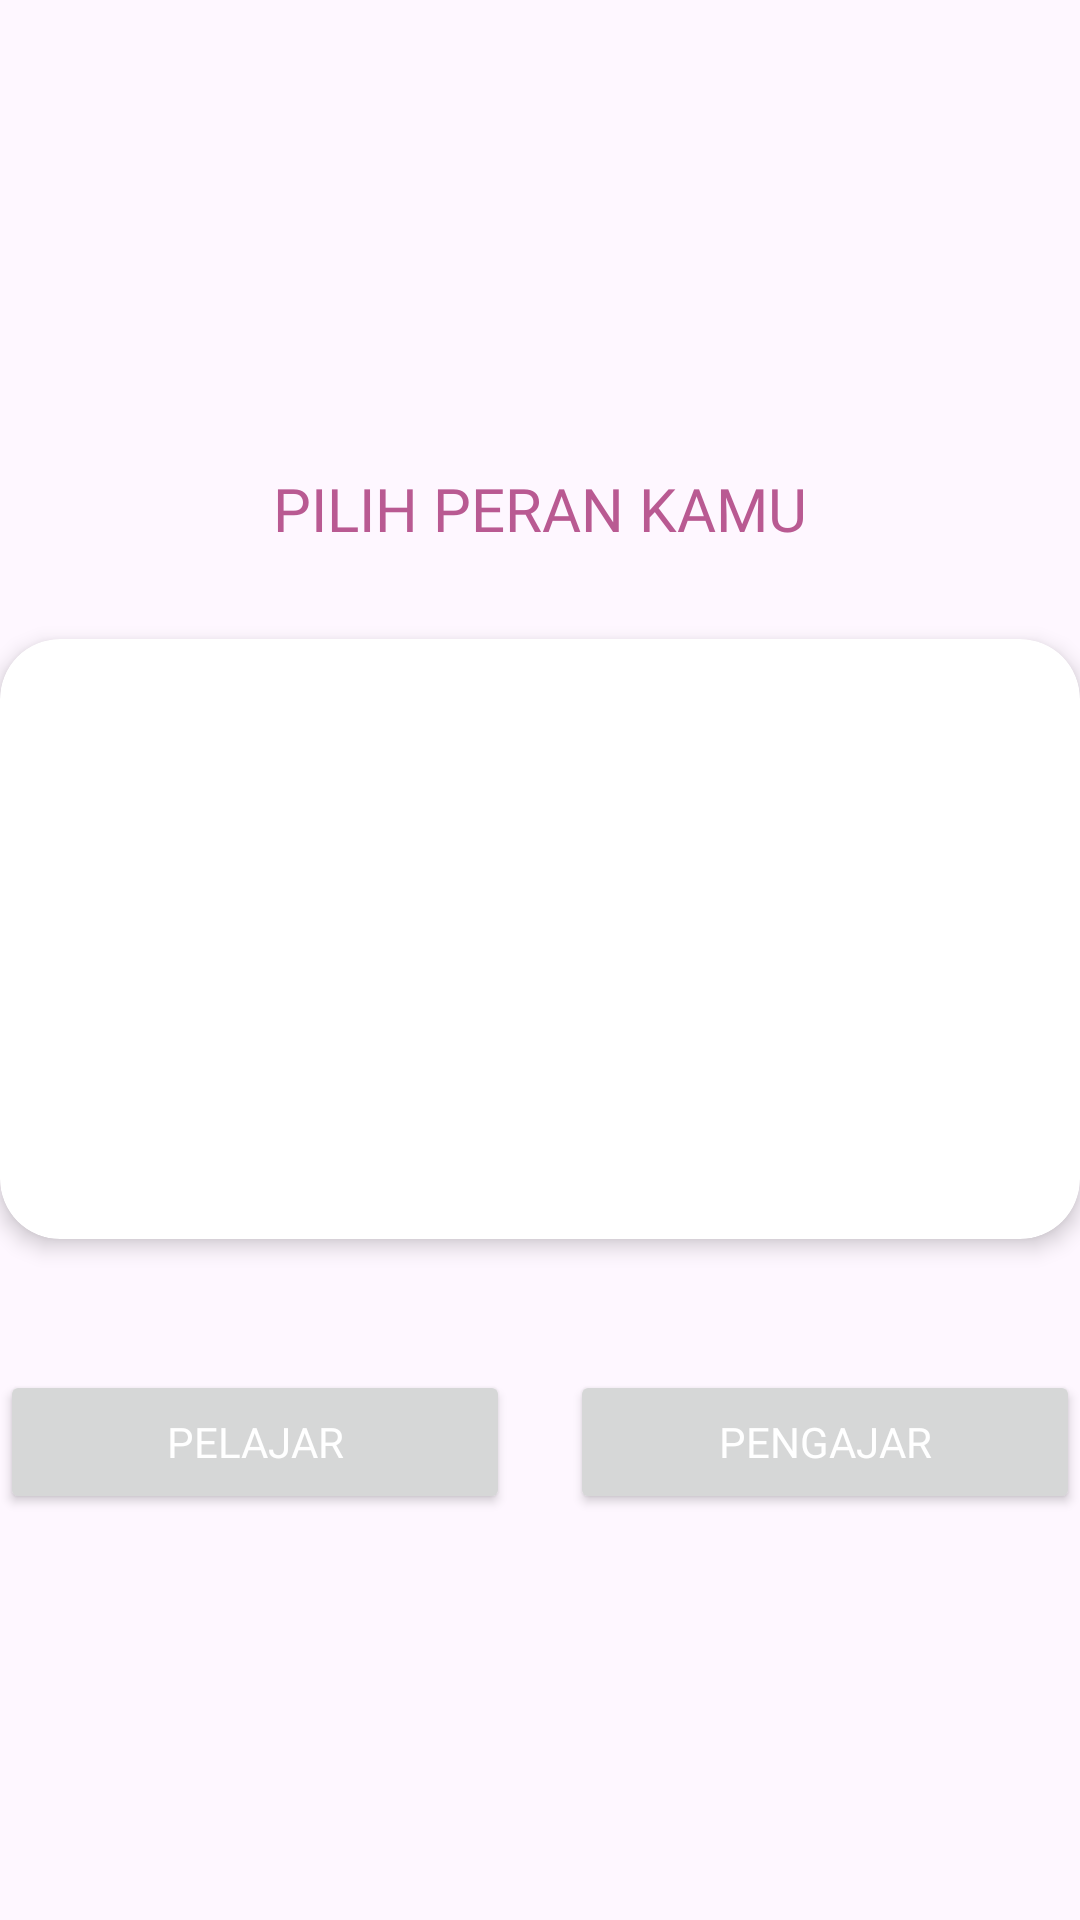

The Android layout XML behind this screen, and the referenced resources:
<!-- AndroidManifest.xml: application theme Theme.BrahmacarLearning -->
<!-- res/layout/activity_role.xml -->
<?xml version="1.0" encoding="utf-8"?>
<androidx.constraintlayout.widget.ConstraintLayout xmlns:android="http://schemas.android.com/apk/res/android"
    xmlns:app="http://schemas.android.com/apk/res-auto"
    xmlns:tools="http://schemas.android.com/tools"
    android:layout_width="match_parent"
    android:layout_height="match_parent"
    android:layout_marginEnd="32dp"
    android:layout_marginStart="32dp"
    tools:context=".view.role.RoleActivity">

    <TextView
        android:id="@+id/text_choose_role"
        android:layout_width="wrap_content"
        android:layout_height="wrap_content"
        android:layout_marginTop="156dp"
        android:fontFamily="@font/poppins_extra_bold"
        android:text="@string/choose_role"
        android:textColor="@color/pink"
        android:textSize="20sp"
        app:layout_constraintEnd_toEndOf="parent"
        app:layout_constraintStart_toStartOf="parent"
        app:layout_constraintTop_toTopOf="parent" />

    <androidx.cardview.widget.CardView
        android:id="@+id/cardView2"
        android:layout_width="match_parent"
        android:layout_height="wrap_content"
        android:layout_marginTop="30dp"
        app:cardCornerRadius="20dp"
        app:cardElevation="4dp"
        app:layout_constraintEnd_toEndOf="parent"
        app:layout_constraintStart_toStartOf="parent"
        app:layout_constraintTop_toBottomOf="@+id/text_choose_role">

        <LinearLayout
            android:layout_width="match_parent"
            android:layout_height="wrap_content"
            android:orientation="horizontal">

            <ImageView
                android:id="@+id/img_user"
                android:layout_width="0dp"
                android:layout_height="200dp"
                android:layout_marginEnd="10dp"
                android:layout_weight="1"
                android:adjustViewBounds="true"
                android:cropToPadding="true"
                android:scaleType="centerCrop"
                android:src="@drawable/ic_launcher_background"
                app:layout_constraintBottom_toBottomOf="parent"
                app:layout_constraintEnd_toEndOf="parent"
                app:layout_constraintTop_toBottomOf="@+id/text_choose_role"
                app:layout_constraintVertical_bias="0.118" />

            <ImageView
                android:id="@+id/img_teacher"
                android:layout_width="0dp"
                android:layout_height="200dp"
                android:layout_marginStart="10dp"
                android:layout_weight="1"
                android:adjustViewBounds="true"
                android:cropToPadding="true"
                android:scaleType="centerCrop"
                android:src="@drawable/ic_launcher_background"
                app:layout_constraintBottom_toBottomOf="parent"
                app:layout_constraintStart_toStartOf="parent"
                app:layout_constraintTop_toBottomOf="@+id/cardView2"
                app:layout_constraintVertical_bias="0.078" />

        </LinearLayout>

    </androidx.cardview.widget.CardView>

    <Button
        android:id="@+id/button_student"
        android:layout_width="0dp"
        android:layout_height="wrap_content"
        android:fontFamily="@font/poppins_medium"
        android:text="@string/role_student"
        android:textColor="@android:color/white"
        app:layout_constraintBottom_toBottomOf="parent"
        app:layout_constraintEnd_toStartOf="@+id/button_teacher"
        app:layout_constraintHorizontal_bias="0.5"
        android:layout_marginEnd="10dp"
        app:layout_constraintHorizontal_chainStyle="packed"
        app:layout_constraintStart_toStartOf="@+id/cardView2"
        app:layout_constraintTop_toBottomOf="@+id/cardView2"
        app:layout_constraintVertical_bias="0.244" />

    <Button
        android:id="@+id/button_teacher"
        android:layout_width="0dp"
        android:layout_height="wrap_content"
        android:fontFamily="@font/poppins_medium"
        android:text="@string/role_teacher"
        android:textColor="@android:color/white"
        android:layout_marginStart="10dp"
        app:layout_constraintBottom_toBottomOf="parent"
        app:layout_constraintEnd_toEndOf="@+id/cardView2"
        app:layout_constraintHorizontal_bias="0.5"
        app:layout_constraintStart_toEndOf="@+id/button_student"
        app:layout_constraintTop_toBottomOf="@+id/cardView2"
        app:layout_constraintVertical_bias="0.244" />


</androidx.constraintlayout.widget.ConstraintLayout>
<!-- resources referenced by this layout -->
<resources>
  <color name="pink">#B95A92</color>
  <string name="choose_role">PILIH PERAN KAMU</string>
  <string name="role_student">Pelajar</string>
  <string name="role_teacher">Pengajar</string>
  <style name="Theme.BrahmacarLearning" parent="Base.Theme.BrahmacarLearning" />
  <style name="Base.Theme.BrahmacarLearning" parent="Theme.Material3.DayNight.NoActionBar">
          
          
          <item name="colorPrimary">@color/pink</item>
      </style>
</resources>
